Run: headless pygame with SDL's dummy video driver; simulated clock (each Clock.tick advances the game by its frame time, no real sleeping); random seed 0; keys injected as events and as key.get_pressed() state; no mouse input.
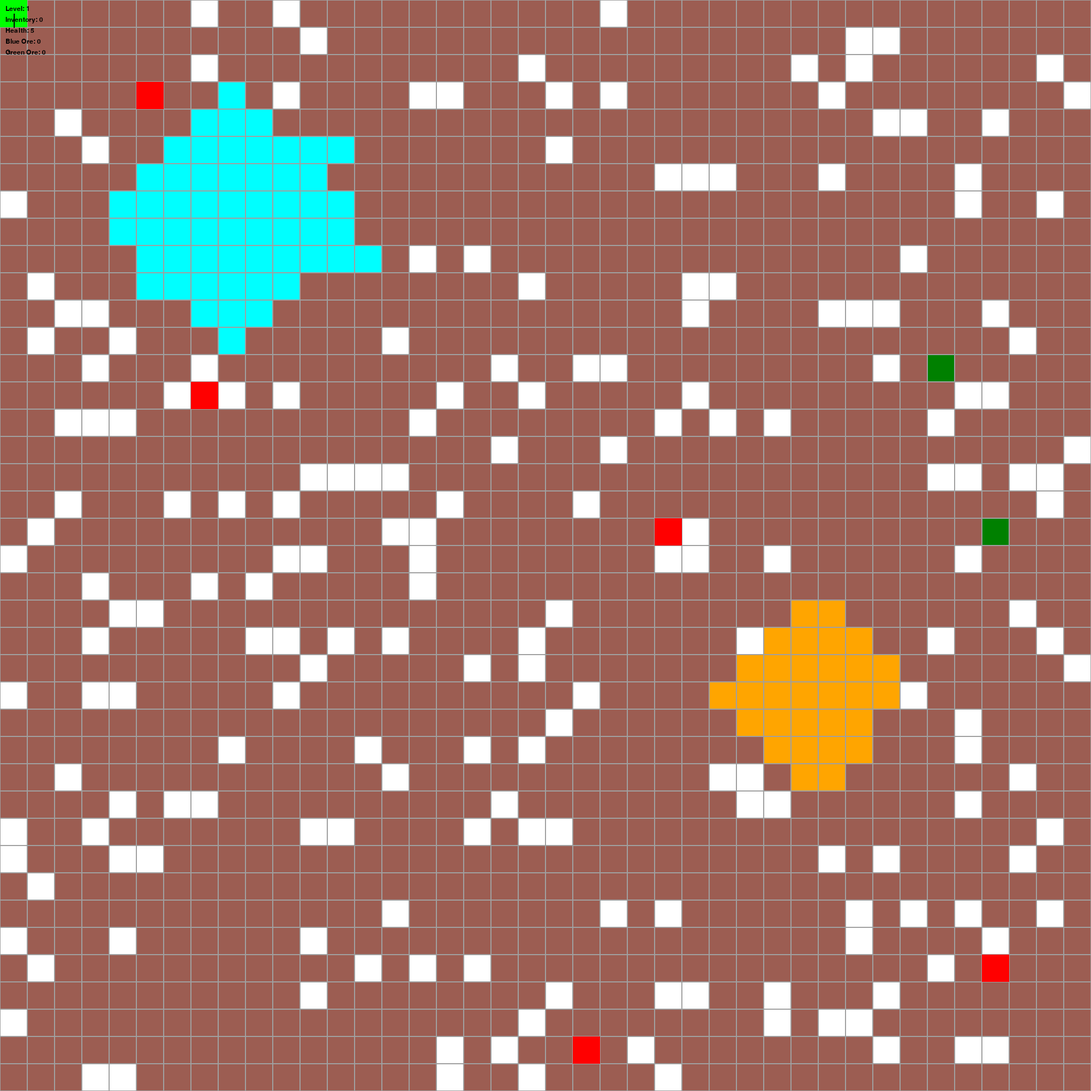
Frame 1 of 4 · flips 1–60 · no input
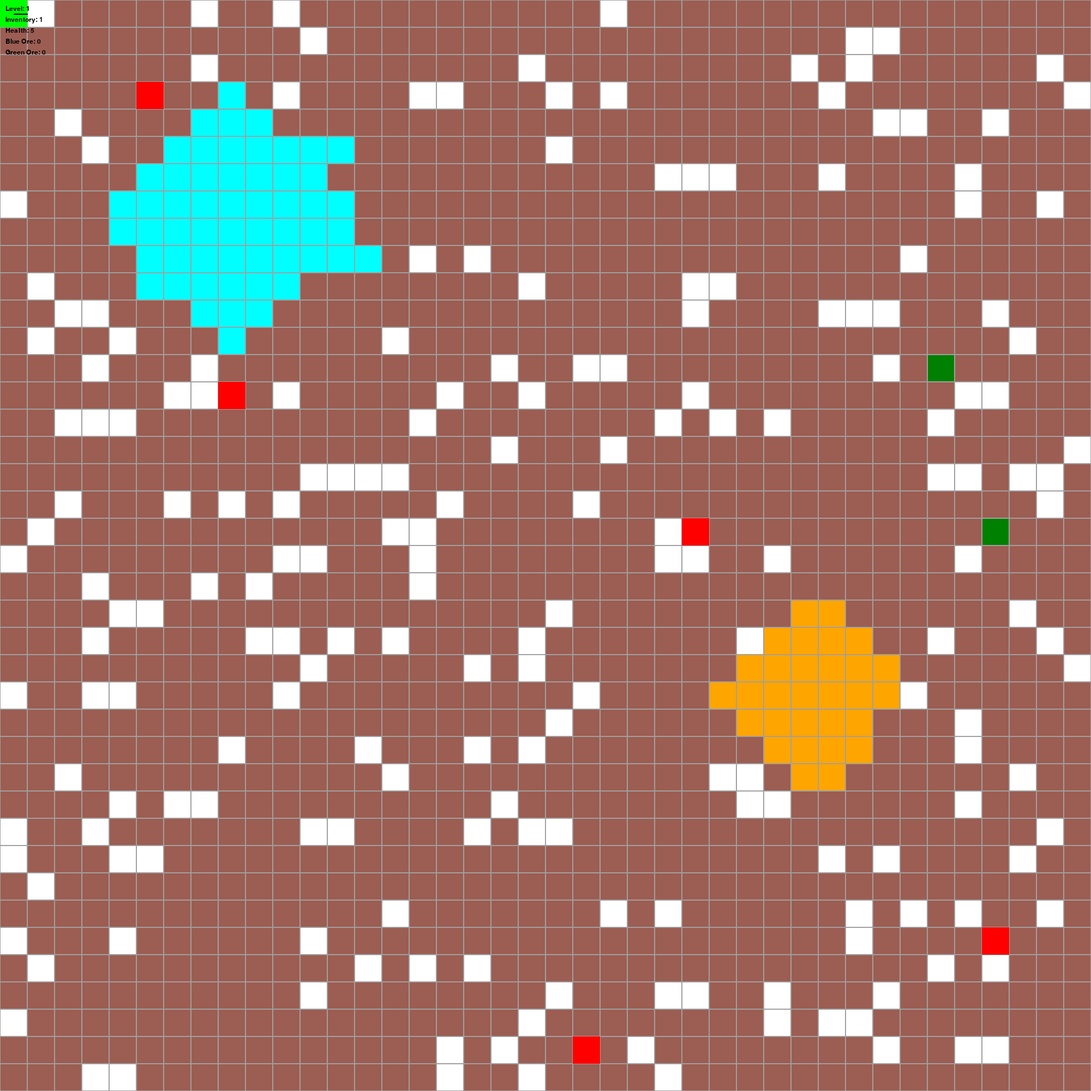
Frame 2 of 4 · flips 61–180 · tapped SPACE, RETURN · held RIGHT (→), D
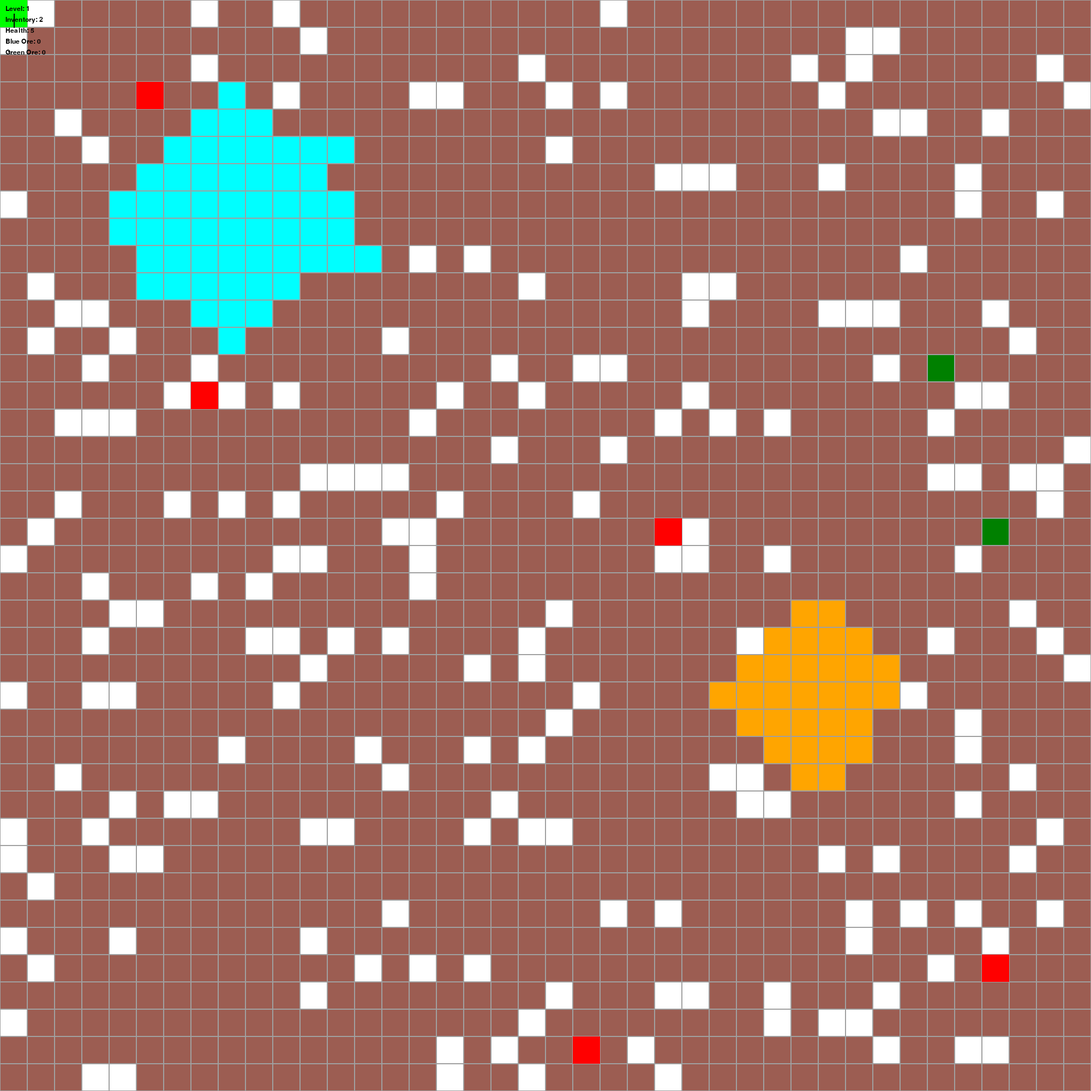
Frame 3 of 4 · flips 181–300 · held DOWN (↓), S
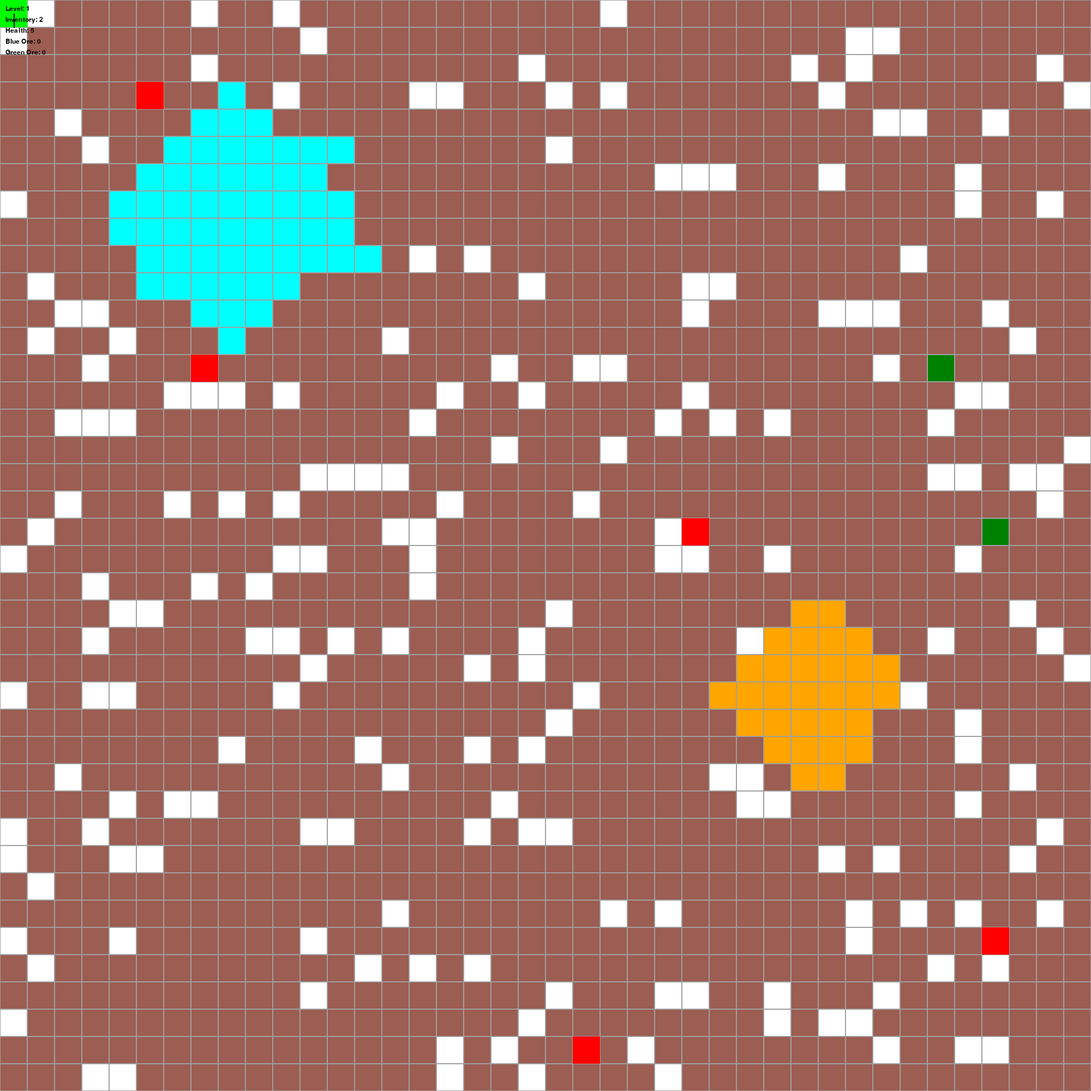
Frame 4 of 4 · flips 301–420 · held LEFT (←), A, UP (↑), W

The pygame program that drew these frames:

import pygame
import random
import sys
import time
from collections import deque  # For pathfinding

# Initialize Pygame
pygame.init()

# Constants
GRID_SIZE = 40
CELL_SIZE = 50  # Reduced cell size to fit on screen
SCREEN_SIZE = GRID_SIZE * CELL_SIZE
SCREEN = pygame.display.set_mode((SCREEN_SIZE, SCREEN_SIZE))
pygame.display.set_caption("Simple Game")

# Colors
WHITE = (255, 255, 255)
GRAY = (160, 160, 160)
GREEN = (0, 255, 0)
BROWN = (156, 93, 82)
RED = (255, 0, 0)
BLACK = (0, 0, 0)
BLUE = (0, 0, 255)
PURPLE = (160, 32, 240)
AQUA = (0, 255, 255)
ORANGE = (255, 165, 0)
DARK_GREEN = (0, 128, 0)  # For green ore

# Fonts
font = pygame.font.SysFont(None, 18)

# Clock
clock = pygame.time.Clock()


def main():
    level = 1
    player_blue_ore_inventory = 0
    player_green_ore_inventory = 0
    player_health = 5
    player_inventory = 0
    total_zombies_defeated = 0

    while True:
        # Initialize level
        run_level(level, player_inventory, player_blue_ore_inventory,
                  player_green_ore_inventory, player_health, total_zombies_defeated)
        # After level is complete
        level += 1
        player_blue_ore_inventory = 0
        player_green_ore_inventory = 0
        player_health = 5
        player_inventory = 0


def run_level(level, player_inventory, player_blue_ore_inventory, player_green_ore_inventory, player_health, total_zombies_defeated):
    # Game field
    field = [['empty' for _ in range(GRID_SIZE)] for _ in range(GRID_SIZE)]

    # Player attributes
    player_pos = [0, 0]
    player_inventory = player_inventory
    player_blue_ore_inventory = player_blue_ore_inventory
    player_green_ore_inventory = player_green_ore_inventory
    player_health = player_health

    # Player facing direction ('up', 'down', 'left', 'right')
    player_facing = 'down'  # Default facing direction

    # Number of zombies
    NUM_ZOMBIES = 5 + (level - 1)

    # Zombie action timer
    zombie_last_move_time = time.time()  # Initialize the zombie action timer

    # Water and Lava Placement
    def place_water(x, y, max_cells):
        if field[y][x] == 'empty':
            field[y][x] = 'water'
            # Spread water to adjacent empty cells
            spread_water(x, y, max_cells)

    def spread_water(x, y, max_cells):
        queue = deque()
        queue.append((x, y))
        visited = set()
        visited.add((x, y))
        while queue and len(visited) < max_cells:
            cx, cy = queue.popleft()
            neighbors = [
                (cx+1, cy),
                (cx-1, cy),
                (cx, cy+1),
                (cx, cy-1)
            ]
            random.shuffle(neighbors)  # Randomize spread
            for nx, ny in neighbors:
                if 0 <= nx < GRID_SIZE and 0 <= ny < GRID_SIZE:
                    if (nx, ny) not in visited:
                        if field[ny][nx] == 'empty':
                            field[ny][nx] = 'water'
                            queue.append((nx, ny))
                            visited.add((nx, ny))
                        # Water and Lava Interaction
                        elif field[ny][nx] == 'lava':
                            field[ny][nx] = 'obsidian'
                            visited.add((nx, ny))  # Prevent reprocessing

    def place_lava(x, y, max_cells):
        if field[y][x] == 'empty':
            field[y][x] = 'lava'
            # Spread lava to adjacent empty cells
            spread_lava(x, y, max_cells)

    def spread_lava(x, y, max_cells):
        queue = deque()
        queue.append((x, y))
        visited = set()
        visited.add((x, y))
        while queue and len(visited) < max_cells:
            cx, cy = queue.popleft()
            neighbors = [
                (cx+1, cy),
                (cx-1, cy),
                (cx, cy+1),
                (cx, cy-1)
            ]
            random.shuffle(neighbors)  # Randomize spread
            for nx, ny in neighbors:
                if 0 <= nx < GRID_SIZE and 0 <= ny < GRID_SIZE:
                    if (nx, ny) not in visited:
                        if field[ny][nx] == 'empty':
                            field[ny][nx] = 'lava'
                            queue.append((nx, ny))
                            visited.add((nx, ny))
                        # Lava and Water Interaction
                        elif field[ny][nx] == 'water':
                            # Current lava turns to obsidian
                            field[cx][cy] = 'obsidian'
                            break  # Stop spreading this lava path

    # Place water and lava pools before filling materials
    # Place a water pool (starting point), limit the spread to 50 cells
    water_start_x = random.randint(5, 10)
    water_start_y = random.randint(5, 10)
    place_water(water_start_x, water_start_y, max_cells=50)

    # Place a lava pool (starting point), limit the spread to 30 cells
    lava_start_x = random.randint(25, 30)
    lava_start_y = random.randint(25, 30)
    place_lava(lava_start_x, lava_start_y, max_cells=30)

    # Now fill the remaining empty spaces with materials (95% fill)
    total_cells = GRID_SIZE * GRID_SIZE
    material_target = int(total_cells * 0.95)
    material_count = 0
    attempts = 0
    max_attempts = total_cells * 2  # Prevent infinite loop

    while material_count < material_target and attempts < max_attempts:
        x = random.randint(0, GRID_SIZE - 1)
        y = random.randint(0, GRID_SIZE - 1)
        if field[y][x] == 'empty' and [x, y] != player_pos and field[y][x] not in ('water', 'lava', 'obsidian'):
            field[y][x] = 'material'
            material_count += 1
        attempts += 1

    # Now place zombies in empty spaces
    def is_adjacent(pos1, pos2):
        return abs(pos1[0] - pos2[0]) <= 1 and abs(pos1[1] - pos2[1]) <= 1

    zombies = []
    zombie_positions = []
    for _ in range(NUM_ZOMBIES):
        while True:
            x = random.randint(0, GRID_SIZE - 1)
            y = random.randint(0, GRID_SIZE - 1)
            if field[y][x] == 'empty' and not is_adjacent([x, y], player_pos):
                zombies.append({'pos': [x, y], 'health': 5,
                                'shocked': False, 'shock_time': 0, 'attack_time': 0, 'starred': False})
                zombie_positions.append([x, y])
                break

    # Place 2 green ores not adjacent to zombies
    green_ore_count = 0
    attempts = 0
    max_attempts = total_cells * 2  # Prevent infinite loop
    while green_ore_count < 2 and attempts < max_attempts:
        x = random.randint(0, GRID_SIZE - 1)
        y = random.randint(0, GRID_SIZE - 1)
        if field[y][x] == 'empty':
            adjacent_to_zombie = False
            for zombie in zombies:
                zx, zy = zombie['pos']
                if abs(zx - x) <= 1 and abs(zy - y) <= 1:
                    adjacent_to_zombie = True
                    break
            if not adjacent_to_zombie:
                field[y][x] = 'green_ore'
                green_ore_count += 1
        attempts += 1

    # Randomly select one zombie to be starred (but do not show it)
    if zombies:
        starred_zombie = random.choice(zombies)
        starred_zombie['starred'] = True

    # Game over flag
    game_over = False
    level_complete = False
    game_result = None  # To store the result ("Game Over" or "You Win!")

    # Function to check if player steps on obsidian with 2 blue ores (win condition)
    def check_victory():
        if field[player_pos[1]][player_pos[0]] == 'obsidian' and player_blue_ore_inventory >= 2:
            return True
        return False

    def draw_field():
        for y in range(GRID_SIZE):
            for x in range(GRID_SIZE):
                rect = pygame.Rect(x * CELL_SIZE, y * CELL_SIZE,
                                   CELL_SIZE, CELL_SIZE)

                cell_type = field[y][x]
                if cell_type == 'material':
                    pygame.draw.rect(SCREEN, BROWN, rect)
                elif cell_type == 'blue_ore':
                    pygame.draw.rect(SCREEN, BLUE, rect)
                elif cell_type == 'double_blue_ore':
                    pygame.draw.rect(SCREEN, BLUE, rect)
                    # Draw '2' on top
                    text_surface = font.render('2', True, BLACK)
                    text_rect = text_surface.get_rect(center=rect.center)
                    SCREEN.blit(text_surface, text_rect)
                elif cell_type == 'green_ore':
                    pygame.draw.rect(SCREEN, DARK_GREEN, rect)
                elif cell_type == 'water':
                    pygame.draw.rect(SCREEN, AQUA, rect)
                elif cell_type == 'lava':
                    pygame.draw.rect(SCREEN, ORANGE, rect)
                elif cell_type == 'obsidian':
                    pygame.draw.rect(SCREEN, PURPLE, rect)
                else:
                    pygame.draw.rect(SCREEN, WHITE, rect)
                pygame.draw.rect(SCREEN, GRAY, rect, 1)  # Grid lines

        # Draw player
        rect = pygame.Rect(player_pos[0] * CELL_SIZE,
                           player_pos[1] * CELL_SIZE, CELL_SIZE, CELL_SIZE)
        pygame.draw.rect(SCREEN, GREEN, rect)

        # Draw player facing direction (a small line indicating direction)
        center_x = player_pos[0] * CELL_SIZE + CELL_SIZE // 2
        center_y = player_pos[1] * CELL_SIZE + CELL_SIZE // 2
        if player_facing == 'up':
            pygame.draw.line(SCREEN, BLACK, (center_x, center_y),
                             (center_x, center_y - CELL_SIZE // 2), 2)
        elif player_facing == 'down':
            pygame.draw.line(SCREEN, BLACK, (center_x, center_y),
                             (center_x, center_y + CELL_SIZE // 2), 2)
        elif player_facing == 'left':
            pygame.draw.line(SCREEN, BLACK, (center_x, center_y),
                             (center_x - CELL_SIZE // 2, center_y), 2)
        elif player_facing == 'right':
            pygame.draw.line(SCREEN, BLACK, (center_x, center_y),
                             (center_x + CELL_SIZE // 2, center_y), 2)

        # Draw zombies (all look the same)
        for zombie in zombies:
            if zombie['health'] > 0:
                x, y = zombie['pos']
                rect = pygame.Rect(x * CELL_SIZE, y * CELL_SIZE,
                                   CELL_SIZE, CELL_SIZE)
                pygame.draw.rect(SCREEN, RED, rect)

    def move_player(dx, dy):
        nonlocal player_blue_ore_inventory, player_green_ore_inventory, player_health, game_over, game_result, level_complete, player_facing
        new_x = player_pos[0] + dx
        new_y = player_pos[1] + dy
        if (0 <= new_x < GRID_SIZE and 0 <= new_y < GRID_SIZE):
            target_cell = field[new_y][new_x]
            # Update facing direction
            if dx == -1:
                player_facing = 'left'
            elif dx == 1:
                player_facing = 'right'
            elif dy == -1:
                player_facing = 'up'
            elif dy == 1:
                player_facing = 'down'

            # Check for zombies at the new position
            if any(zombie['pos'] == [new_x, new_y] and zombie['health'] > 0 for zombie in zombies):
                return  # Can't move into a zombie
            elif target_cell == 'material':
                return  # Can't move into a material
            elif target_cell == 'lava':
                player_health = 0  # Player dies immediately
                player_pos[0] = new_x
                player_pos[1] = new_y
                game_over = True
                game_result = "Game Over! You stepped into lava."
            elif target_cell == 'obsidian':
                player_pos[0] = new_x
                player_pos[1] = new_y
                # Check victory condition
                if player_blue_ore_inventory >= 2:
                    level_complete = True
                    game_result = "Level Complete!"
            elif target_cell == 'water':
                player_pos[0] = new_x
                player_pos[1] = new_y
                # The player can move into water
            else:
                player_pos[0] = new_x
                player_pos[1] = new_y
                # Collect blue ore if present
                if target_cell == 'blue_ore':
                    player_blue_ore_inventory += 1
                    field[new_y][new_x] = 'empty'
                elif target_cell == 'double_blue_ore':
                    player_blue_ore_inventory += 2
                    field[new_y][new_x] = 'empty'
                # Collect green ore if present
                if target_cell == 'green_ore':
                    player_green_ore_inventory += 1
                    field[new_y][new_x] = 'empty'

    def find_path(start, goal, field):
        visited = set()
        queue = deque()
        queue.append((start, []))  # (current_position, path)

        while queue:
            current_pos, path = queue.popleft()
            if current_pos == goal:
                return path  # Return the path to the goal

            x, y = current_pos
            if current_pos in visited:
                continue
            visited.add(current_pos)

            # Add neighboring positions (up/down/left/right) if they are walkable and not player's position
            neighbors = [
                (x+1, y),
                (x-1, y),
                (x, y+1),
                (x, y-1)
            ]
            random.shuffle(neighbors)
            for nx, ny in neighbors:
                if 0 <= nx < GRID_SIZE and 0 <= ny < GRID_SIZE:
                    # Check if position is walkable and not player's position
                    if ([nx, ny] != player_pos and
                            field[ny][nx] in ('empty', 'blue_ore', 'double_blue_ore', 'obsidian', 'water', 'green_ore')):
                        if (nx, ny) not in visited:
                            queue.append(((nx, ny), path + [(nx, ny)]))
        # No path found
        return None

    def move_zombies():
        for zombie in zombies:
            if zombie['health'] <= 0:
                continue
            if zombie['shocked']:
                continue

            x, y = zombie['pos']
            path = find_path((x, y), (player_pos[0], player_pos[1]), field)
            if path and len(path) > 0:
                next_pos = path[0]
                # Ensure zombie doesn't move onto player
                if next_pos != (player_pos[0], player_pos[1]):
                    zombie['pos'][0], zombie['pos'][1] = next_pos
                    # Check if zombie steps into lava
                    if field[zombie['pos'][1]][zombie['pos'][0]] == 'lava':
                        zombie['health'] = 0  # Zombie dies
                    # Check if zombie steps onto green ore
                    elif field[zombie['pos'][1]][zombie['pos'][0]] == 'green_ore':
                        field[zombie['pos'][1]][zombie['pos'][0]] = 'blue_ore'
                else:
                    # Zombie is adjacent to player, may attack
                    pass
            else:
                # No path found, move randomly
                directions = [(0, -1), (0, 1), (-1, 0), (1, 0)]
                random.shuffle(directions)
                for dx, dy in directions:
                    nx = x + dx
                    ny = y + dy
                    if 0 <= nx < GRID_SIZE and 0 <= ny < GRID_SIZE:
                        if field[ny][nx] in ('empty', 'blue_ore', 'double_blue_ore', 'obsidian', 'water', 'green_ore') and [nx, ny] != player_pos:
                            zombie['pos'][0] = nx
                            zombie['pos'][1] = ny
                            # Check if zombie steps into lava
                            if field[ny][nx] == 'lava':
                                zombie['health'] = 0  # Zombie dies
                            # Check if zombie steps onto green ore
                            elif field[ny][nx] == 'green_ore':
                                field[ny][nx] = 'blue_ore'
                            break  # Move made
                # If no move made, zombie stays in place

    def mine_material_at(x, y):
        nonlocal player_inventory
        if field[y][x] == 'material':
            field[y][x] = 'empty'
            player_inventory += 1

    def action_on_direction(direction):
        dx, dy = 0, 0
        if direction == 'up':
            dy = -1
        elif direction == 'down':
            dy = 1
        elif direction == 'left':
            dx = -1
        elif direction == 'right':
            dx = 1
        else:
            return

        target_x = player_pos[0] + dx
        target_y = player_pos[1] + dy
        if 0 <= target_x < GRID_SIZE and 0 <= target_y < GRID_SIZE:
            # First, check for zombie at target location
            for zombie in zombies:
                if zombie['health'] > 0 and zombie['pos'] == [target_x, target_y]:
                    # Hit the zombie
                    hit_zombie(zombie)
                    return
            # If no zombie, try to mine material
            if field[target_y][target_x] == 'material':
                mine_material_at(target_x, target_y)

    def place_material():
        nonlocal player_inventory
        if player_inventory > 0 and field[player_pos[1]][player_pos[0]] == 'empty':
            field[player_pos[1]][player_pos[0]] = 'material'
            player_inventory -= 1

    def place_green_ore_in_front():
        nonlocal player_green_ore_inventory
        if player_green_ore_inventory > 0:
            # Determine the position in front of the player based on facing direction
            dx, dy = 0, 0
            if player_facing == 'up':
                dy = -1
            elif player_facing == 'down':
                dy = 1
            elif player_facing == 'left':
                dx = -1
            elif player_facing == 'right':
                dx = 1

            target_x = player_pos[0] + dx
            target_y = player_pos[1] + dy

            if 0 <= target_x < GRID_SIZE and 0 <= target_y < GRID_SIZE:
                if field[target_y][target_x] == 'empty':
                    field[target_y][target_x] = 'green_ore'
                    player_green_ore_inventory -= 1

    def hit_zombie(zombie):
        nonlocal total_zombies_defeated
        zombie['health'] -= 1
        zombie['shocked'] = True
        zombie['shock_time'] = time.time()
        if zombie['health'] <= 0:
            # Zombie drops blue ore at its position
            x, y = zombie['pos']
            if zombie.get('starred', False):
                field[y][x] = 'double_blue_ore'
            else:
                field[y][x] = 'blue_ore'
            total_zombies_defeated += 1

    def zombie_attack():
        nonlocal player_health, game_over, game_result
        current_time = time.time()
        for zombie in zombies:
            if zombie['health'] <= 0:
                continue
            if zombie['shocked']:
                continue
            if current_time - zombie['attack_time'] < 0.5:
                continue  # Zombie is in attack cooldown
            x, y = zombie['pos']
            if abs(player_pos[0] - x) <= 1 and abs(player_pos[1] - y) <= 1:
                player_health -= 1
                zombie['attack_time'] = current_time
                if player_health <= 0:
                    game_over = True
                    game_result = "Game Over! You were killed by a zombie."

        # Update zombies' shocked status
        current_time = time.time()
        for zombie in zombies:
            if zombie['shocked'] and current_time - zombie['shock_time'] >= 0.5:
                zombie['shocked'] = False

    def show_stats():
        level_text = font.render(f'Level: {level}', True, BLACK)
        inventory_text = font.render(
            f'Inventory: {player_inventory}', True, BLACK)
        health_text = font.render(f'Health: {player_health}', True, BLACK)
        blue_ore_text = font.render(
            f'Blue Ore: {player_blue_ore_inventory}', True, BLACK)
        green_ore_text = font.render(
            f'Green Ore: {player_green_ore_inventory}', True, BLACK)
        SCREEN.blit(level_text, (10, 10))
        SCREEN.blit(inventory_text, (10, 30))
        SCREEN.blit(health_text, (10, 50))
        SCREEN.blit(blue_ore_text, (10, 70))
        SCREEN.blit(green_ore_text, (10, 90))

    # Game loop
    while not game_over and not level_complete:
        SCREEN.fill(WHITE)
        draw_field()
        show_stats()

        current_time = time.time()

        # Handle events
        for event in pygame.event.get():
            if event.type == pygame.QUIT:
                pygame.quit()
                sys.exit()

            # Player input handling for moving one square per key press
            if event.type == pygame.KEYDOWN:
                if event.key == pygame.K_LEFT:
                    move_player(-1, 0)
                elif event.key == pygame.K_RIGHT:
                    move_player(1, 0)
                elif event.key == pygame.K_UP:
                    move_player(0, -1)
                elif event.key == pygame.K_DOWN:
                    move_player(0, 1)
                elif event.key == pygame.K_p:
                    place_material()
                elif event.key == pygame.K_RETURN:  # Enter key to place green ore in front
                    place_green_ore_in_front()
                # Using 'w', 'a', 's', 'd' to mine or hit zombie
                elif event.key == pygame.K_w:
                    action_on_direction('up')
                elif event.key == pygame.K_a:
                    action_on_direction('left')
                elif event.key == pygame.K_s:
                    action_on_direction('down')
                elif event.key == pygame.K_d:
                    action_on_direction('right')

        # Zombies take action every 0.5 seconds
        if current_time - zombie_last_move_time >= 0.5:
            # Update zombies
            move_zombies()
            zombie_attack()
            # Reset the timer
            zombie_last_move_time = current_time

        # Water spreading logic
        water_spread_positions = []
        for y in range(GRID_SIZE):
            for x in range(GRID_SIZE):
                if field[y][x] == 'water':
                    neighbors = [
                        (x+1, y),
                        (x-1, y),
                        (x, y+1),
                        (x, y-1)
                    ]
                    for nx, ny in neighbors:
                        if 0 <= nx < GRID_SIZE and 0 <= ny < GRID_SIZE:
                            if field[ny][nx] == 'empty':
                                field[ny][nx] = 'water'
                                water_spread_positions.append((nx, ny))
                            elif field[ny][nx] == 'lava':
                                field[ny][nx] = 'obsidian'

        pygame.display.flip()
        clock.tick(60)  # 60 FPS for smoother player movement

    # Level Complete or Game Over
    SCREEN.fill(WHITE)
    end_text = font.render(game_result, True, BLACK)
    text_rect = end_text.get_rect(center=(SCREEN_SIZE // 2, SCREEN_SIZE // 2))
    SCREEN.blit(end_text, text_rect)
    pygame.display.flip()
    time.sleep(2)
    if game_over:
        pygame.quit()
        sys.exit()
    else:
        return


if __name__ == "__main__":
    main()
